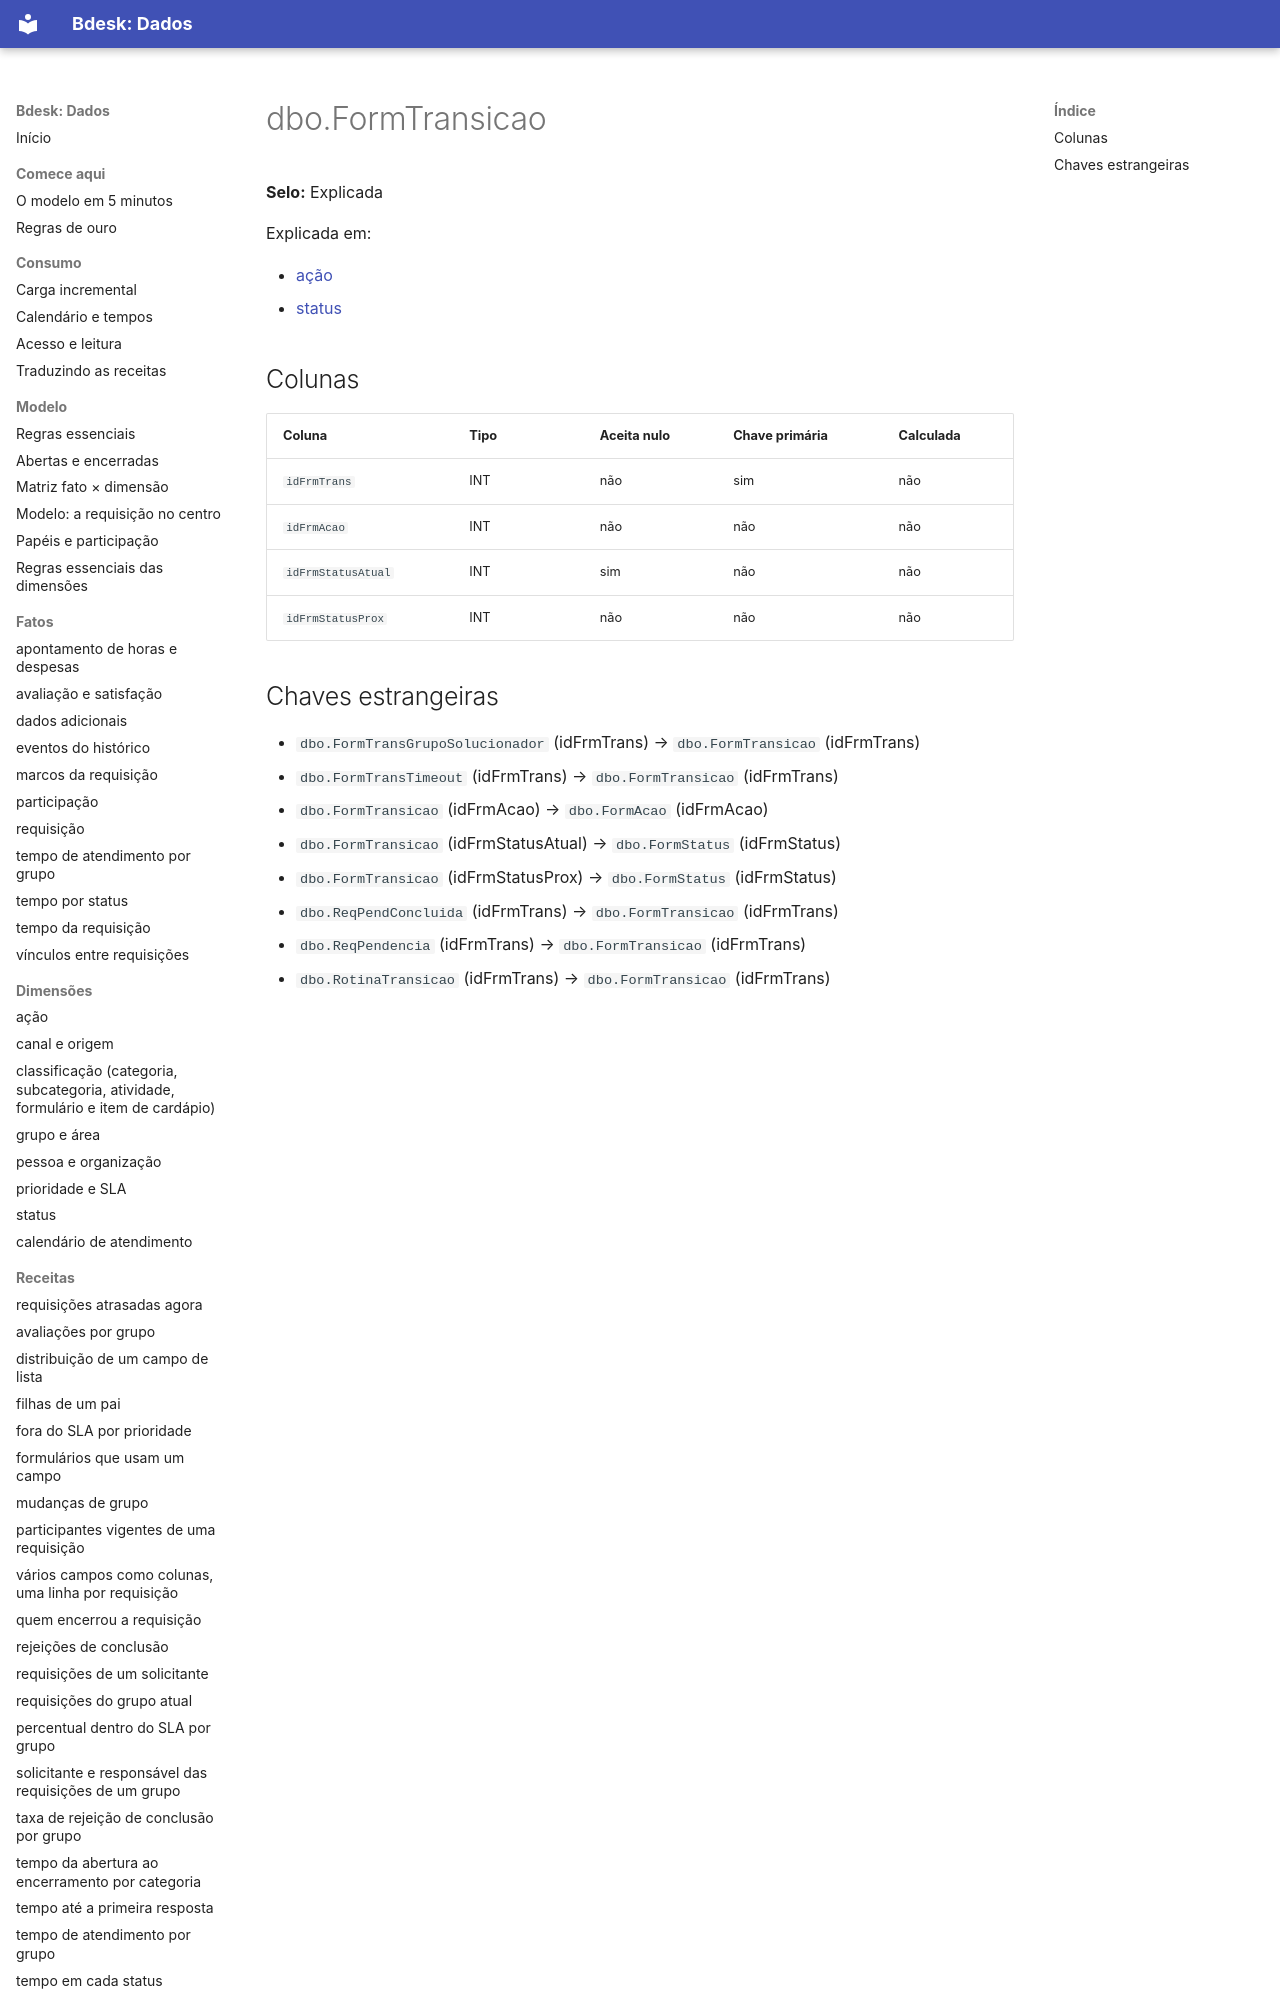

repository: bdeskapp/dados · page: dicionario/dbo-formtransicao/index.html · generator: mkdocs

---
gerado: sincronizacao
---

# dbo.FormTransicao

**Selo:** Explicada

Explicada em:

- [ação](../dimensoes/acao.md)
- [status](../dimensoes/status-fase.md)

## Colunas

| Coluna | Tipo | Aceita nulo | Chave primária | Calculada |
|---|---|---|---|---|
| `idFrmTrans` | INT | não | sim | não |
| `idFrmAcao` | INT | não | não | não |
| `idFrmStatusAtual` | INT | sim | não | não |
| `idFrmStatusProx` | INT | não | não | não |
